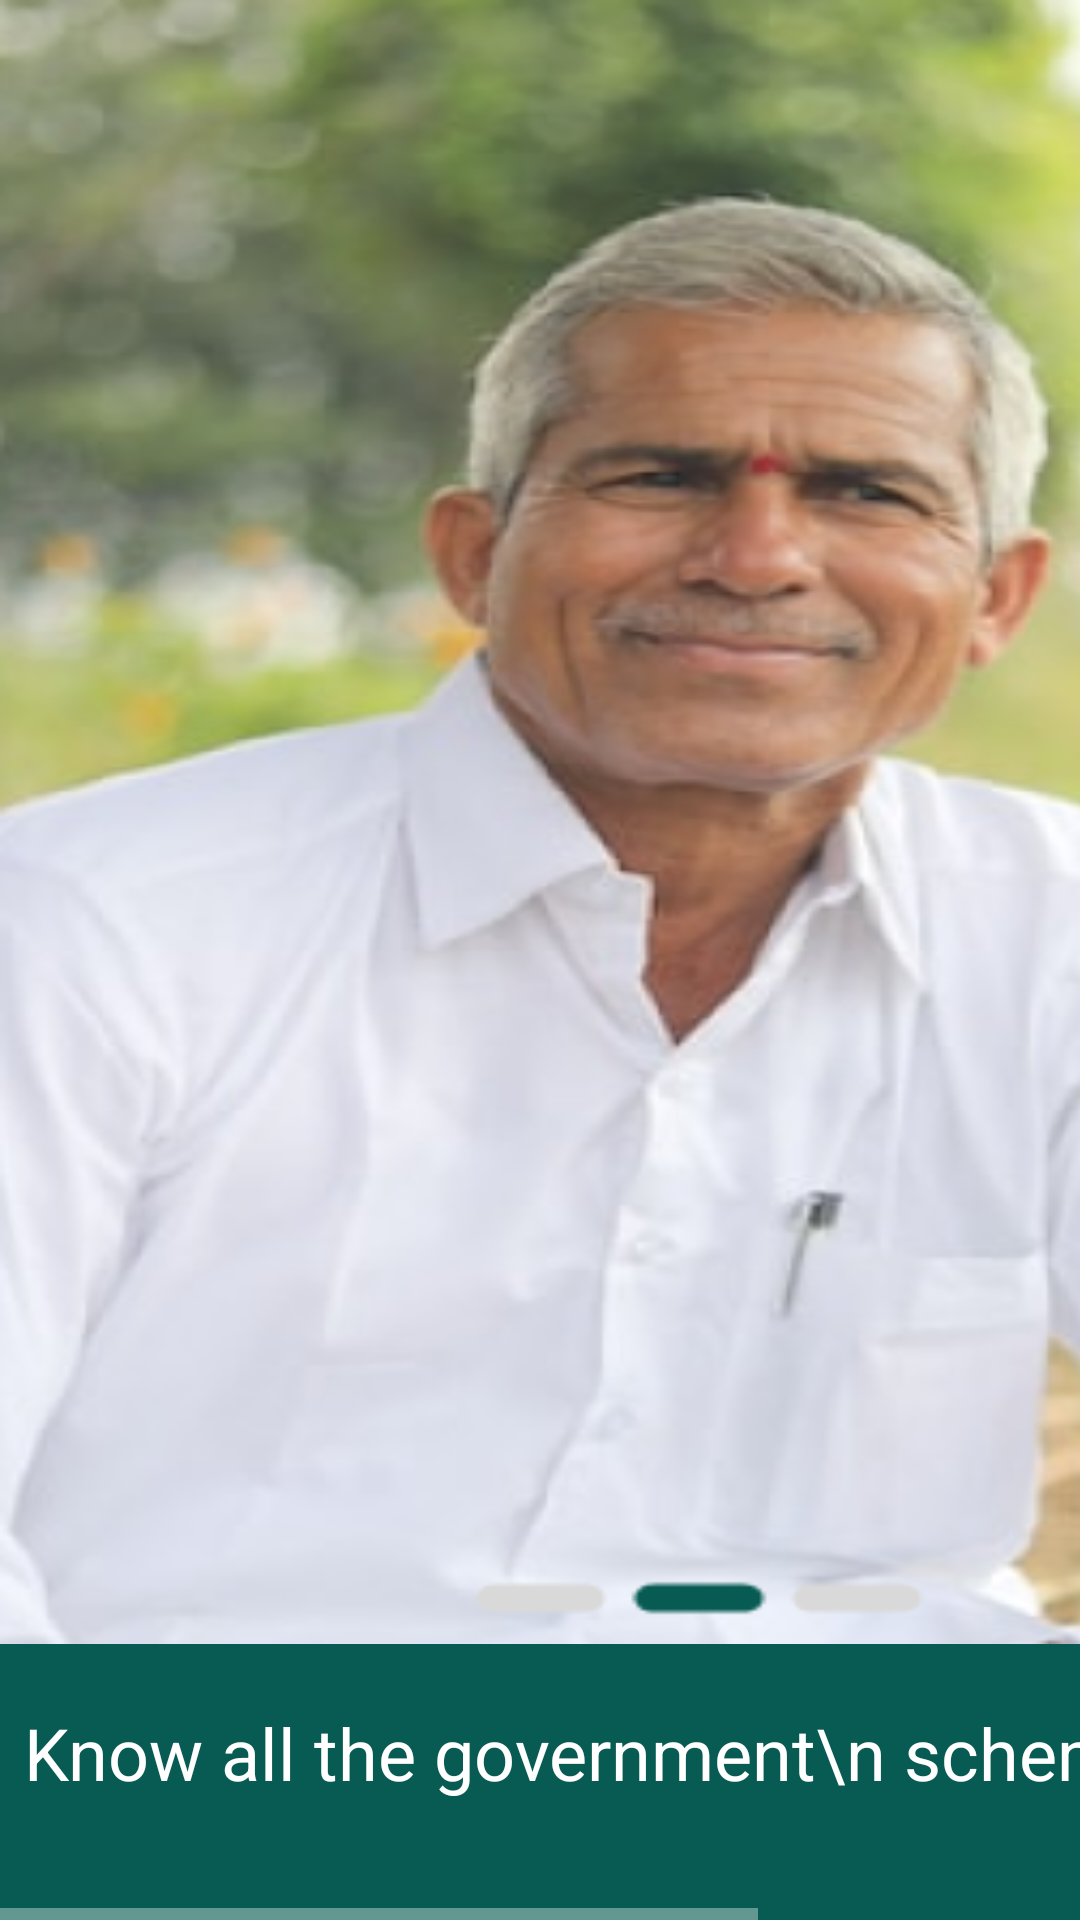

Produce the Android XML layout that renders to this screen, including the resource entries it uses.
<!-- AndroidManifest.xml: application theme Theme.AppCompat -->
<!-- res/layout/onboarding2_activity.xml -->
<HorizontalScrollView xmlns:android="http://schemas.android.com/apk/res/android" xmlns:tools="http://schemas.android.com/tools"
    android:layout_width="match_parent" android:layout_height="wrap_content"
    tools:context="com.farmwiseai.myapplicationqna.Onboarding1">




    <ScrollView android:id="@+id/android_large__1"
        android:layout_width="wrap_content"
        android:layout_height="match_parent" >
        <LinearLayout
            android:orientation="vertical"
            android:layout_width="match_parent"
            android:layout_height="match_parent"
            android:background="@color/bgclr">

            <ImageView
                android:id="@+id/bg2"
                android:layout_width="match_parent"
                android:layout_height="548dp"
                android:adjustViewBounds="true"
                android:scaleType="fitXY"
                android:src="@drawable/imageslider2" />

            <TextView
                android:layout_width="match_parent"
                android:layout_height="70dp"
                android:layout_marginTop="20dp"
                android:layout_marginLeft="8dp"
                android:layout_marginRight="8dp"
                android:text="Know all the government\n schemes available "

                android:textColor="#FFFFFF"
                android:textSize="24sp" />

            <TextView
                android:layout_width="match_parent"
                android:layout_height="50dp"
                android:layout_marginTop="0dp"
                android:layout_marginLeft="8dp"
                android:text="Get all your questions answered here!"
                android:textColor="#FFFFFF"
                android:textSize="16sp" />
            <Button
                android:layout_width="match_parent"
                android:layout_height="wrap_content"
                android:layout_marginTop="0dp"
                android:text="Continue"
                android:id="@+id/get_started_button1"
                android:background="@drawable/button_background"
                android:textColor="@color/bgclr"
                android:textSize="18sp" />

            <Button
                android:layout_width="match_parent"
                android:layout_height="wrap_content"
                android:layout_marginTop="0dp"
                android:text="Skip"
                android:id="@+id/skip_button1"
                android:background="@color/bgclr"
                android:textColor="#FFFFFF"
                android:textSize="18sp" />

        </LinearLayout>
    </ScrollView>
</HorizontalScrollView>
<!-- resources referenced by this layout -->
<resources>
  <color name="bgclr">#085B53</color>
  <!-- drawable button_background (drawable) -->
  <?xml version="1.0" encoding="utf-8"?>
  <shape xmlns:android="http://schemas.android.com/apk/res/android"
      android:shape="rectangle">
      <corners android:radius="20dp" /> 
      <solid android:color="#F4F3F2" /> 
  </shape>
  <!-- drawable imageslider2: png bitmap (drawable, 233040 bytes) -->
</resources>
